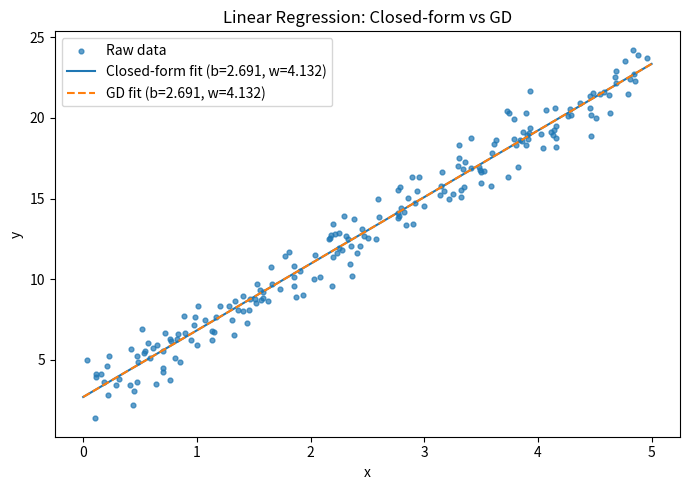
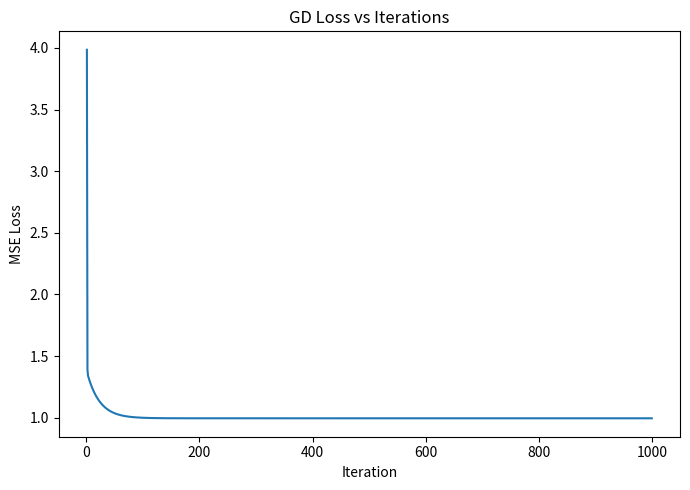

These figures' Python source, in order:
# -*- coding: utf-8 -*-
"""Gradient Descent.ipynb

Automatically generated by Colab.

Original file is located at
    https://colab.research.google.com/<link-removed>
"""

import numpy as np
import matplotlib.pyplot as plt
import os

def generate_data(m=200, seed=42):
    rng = np.random.default_rng(seed)
    X_scalar = rng.uniform(0, 5, size=m)
    noise = rng.normal(0, 1.0, size=m)
    y = 3 + 4 * X_scalar + noise
    X = np.column_stack([np.ones(m), X_scalar])
    return X_scalar, X, y

def closed_form(X, y):
    theta = np.linalg.inv(X.T @ X) @ X.T @ y
    return theta  # [b,w]

def gradient_descent(X, y, eta=0.05, iters=1000):
    m = X.shape[0]
    theta = np.zeros(2)
    loss_history = []
    for _ in range(iters):
        preds = X @ theta
        grad = (2 / m) * (X.T @ (preds - y))
        theta -= eta * grad
        loss_history.append(np.mean((X @ theta - y) ** 2))
    return theta, np.array(loss_history)

def main():
    X_scalar, X, y = generate_data()
    b_cf, w_cf = closed_form(X, y)
    (b_gd, w_gd), loss = gradient_descent(X, y)
    x_plot = np.linspace(0, 5, 200)
    y_cf = b_cf + w_cf * x_plot
    y_gd = b_gd + w_gd * x_plot

    plt.figure(figsize=(7,5))
    plt.scatter(X_scalar, y, s=12, alpha=0.7, label="Raw data")
    plt.plot(x_plot, y_cf, label=f"Closed-form fit (b={b_cf:.3f}, w={w_cf:.3f})")
    plt.plot(x_plot, y_gd, linestyle="--", label=f"GD fit (b={b_gd:.3f}, w={w_gd:.3f})")
    plt.xlabel("x"); plt.ylabel("y"); plt.title("Linear Regression: Closed-form vs GD")
    plt.legend(); plt.tight_layout()

    # Instead of saving to a specific directory, just display the plot
    plt.show()
    # Or save to the current directory
    # plt.savefig("fitted_lines.png", dpi=150)

    plt.figure(figsize=(7,5))
    plt.plot(np.arange(1, len(loss)+1), loss)
    plt.xlabel("Iteration"); plt.ylabel("MSE Loss"); plt.title("GD Loss vs Iterations")
    plt.tight_layout()

    # Display the second plot too
    plt.show()
    # Or save to the current directory
    # plt.savefig("loss_curve.png", dpi=150)

    print(f"Closed-form: b={b_cf:.6f}, w={w_cf:.6f}")
    print(f"GD (eta=0.05, iters=1000): b={b_gd:.6f}, w={w_gd:.6f}")
    print(f"|Δb|={abs(b_cf-b_gd):.3e}, |Δw|={abs(w_cf-w_gd):.3e}")

if __name__ == "__main__":
    main()